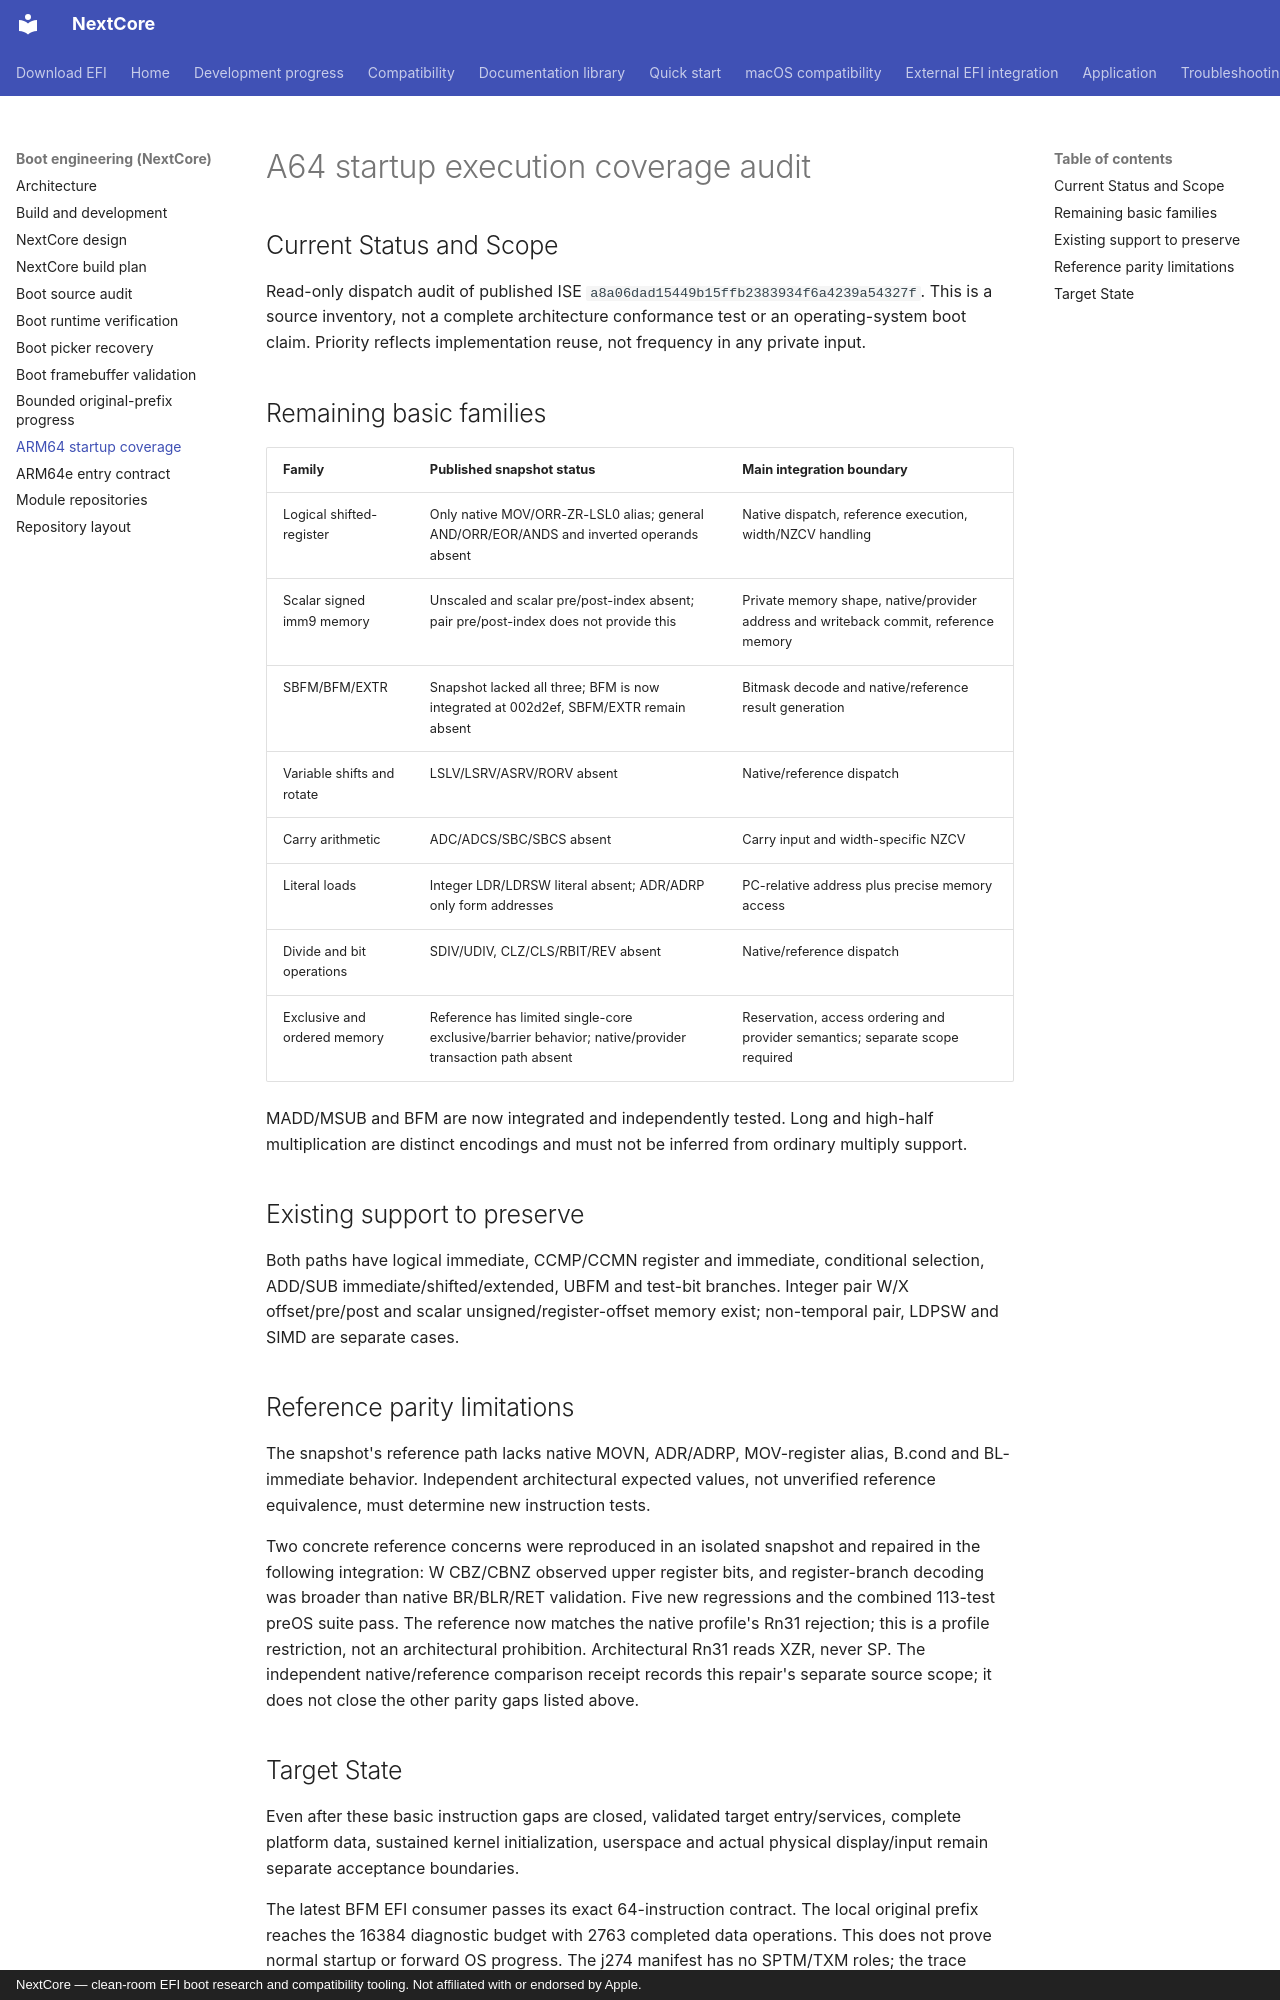

repository: 26x86/26x86 · page: A64_STARTUP_COVERAGE_20260912/index.html · generator: mkdocs · copyright: NextCore — clean-room EFI boot research and compatibility tooling. Not affiliated with or endorsed by Apple.

# A64 startup execution coverage audit

## Current Status and Scope

Read-only dispatch audit of published ISE
`a8a06dad15449b15ffb2383934f6a4239a54327f`. This is a source inventory,
not a complete architecture conformance test or an operating-system boot claim.
Priority reflects implementation reuse, not frequency in any private input.

## Remaining basic families

| Family | Published snapshot status | Main integration boundary |
| --- | --- | --- |
| Logical shifted-register | Only native MOV/ORR-ZR-LSL0 alias; general AND/ORR/EOR/ANDS and inverted operands absent | Native dispatch, reference execution, width/NZCV handling |
| Scalar signed imm9 memory | Unscaled and scalar pre/post-index absent; pair pre/post-index does not provide this | Private memory shape, native/provider address and writeback commit, reference memory |
| SBFM/BFM/EXTR | Snapshot lacked all three; BFM is now integrated at 002d2ef, SBFM/EXTR remain absent | Bitmask decode and native/reference result generation |
| Variable shifts and rotate | LSLV/LSRV/ASRV/RORV absent | Native/reference dispatch |
| Carry arithmetic | ADC/ADCS/SBC/SBCS absent | Carry input and width-specific NZCV |
| Literal loads | Integer LDR/LDRSW literal absent; ADR/ADRP only form addresses | PC-relative address plus precise memory access |
| Divide and bit operations | SDIV/UDIV, CLZ/CLS/RBIT/REV absent | Native/reference dispatch |
| Exclusive and ordered memory | Reference has limited single-core exclusive/barrier behavior; native/provider transaction path absent | Reservation, access ordering and provider semantics; separate scope required |

MADD/MSUB and BFM are now integrated and independently tested. Long and high-half multiplication
are distinct encodings and must not be inferred from ordinary multiply support.

## Existing support to preserve

Both paths have logical immediate, CCMP/CCMN register and immediate, conditional
selection, ADD/SUB immediate/shifted/extended, UBFM and test-bit branches.
Integer pair W/X offset/pre/post and scalar unsigned/register-offset memory
exist; non-temporal pair, LDPSW and SIMD are separate cases.

## Reference parity limitations

The snapshot's reference path lacks native MOVN, ADR/ADRP, MOV-register alias,
B.cond and BL-immediate behavior. Independent architectural expected values,
not unverified reference equivalence, must determine new instruction tests.

Two concrete reference concerns were reproduced in an isolated snapshot and
repaired in the following integration: W CBZ/CBNZ observed upper register bits,
and register-branch decoding was broader than native BR/BLR/RET validation.
Five new regressions and the combined 113-test preOS suite pass. The reference
now matches the native profile's Rn31 rejection; this is a profile restriction,
not an architectural prohibition. Architectural Rn31 reads XZR, never SP.
The independent native/reference comparison receipt records this repair's
separate source scope; it does not close the other parity gaps listed above.
